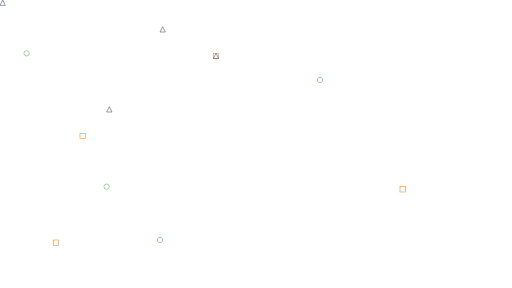
t = 0.00 s
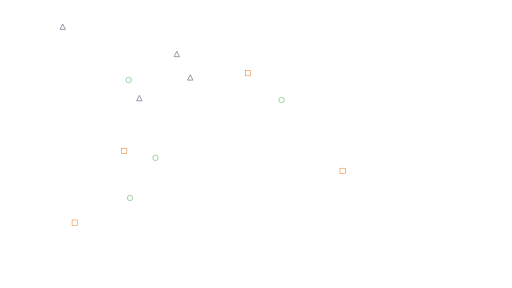
t = 4.50 s
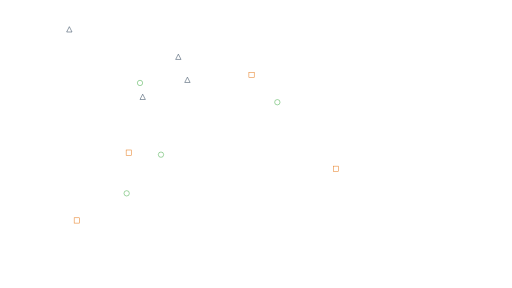
t = 5.00 s
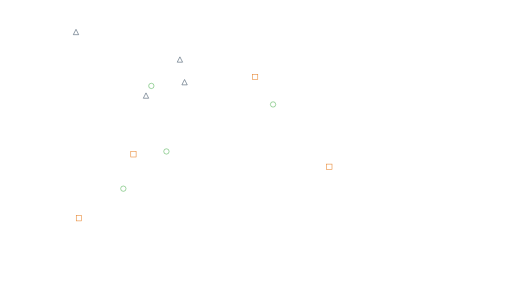
t = 5.50 s
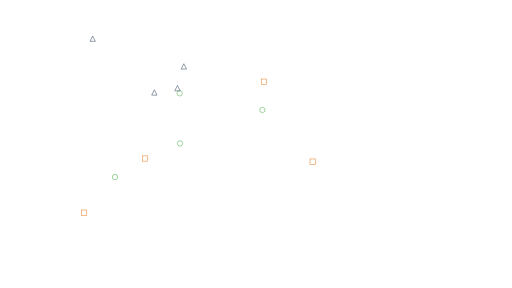
t = 6.75 s
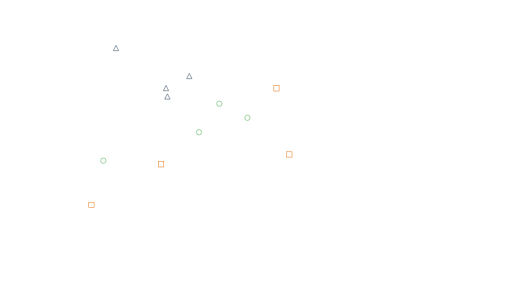
t = 8.50 s

The animated SVG that drew these frames (rendered in a browser with its animation timeline set to each time). Animation: 20 SMIL elements (animate=16,animateTransform=4); frames cover the first 8.50 s, repeats indefinitely.

<svg viewBox="0 0 1920 1080" xmlns="http://www.w3.org/2000/svg">
  <!-- Forma 1: Círculos -->
  <circle cx="100" cy="200" r="10" fill="none" stroke="#4caf50" stroke-width="2">
    <animate attributeName="cx" from="100" to="1800" dur="20s" repeatCount="indefinite" />
    <animate attributeName="cy" from="200" to="600" dur="18s" repeatCount="indefinite" />
  </circle>
  <circle cx="600" cy="900" r="10" fill="none" stroke="#4caf50" stroke-width="2">
    <animate attributeName="cx" from="600" to="50" dur="22s" repeatCount="indefinite" />
    <animate attributeName="cy" from="900" to="200" dur="20s" repeatCount="indefinite" />
  </circle>
  <circle cx="1200" cy="300" r="10" fill="none" stroke="#4caf50" stroke-width="2">
    <animate attributeName="cx" from="1200" to="400" dur="25s" repeatCount="indefinite" />
    <animate attributeName="cy" from="300" to="700" dur="24s" repeatCount="indefinite" />
  </circle>
  <circle cx="400" cy="700" r="10" fill="none" stroke="#4caf50" stroke-width="2">
    <animate attributeName="cx" from="400" to="1500" dur="27s" repeatCount="indefinite" />
    <animate attributeName="cy" from="700" to="100" dur="25s" repeatCount="indefinite" />
  </circle>

  <!-- Forma 2: Quadrados -->
  <rect x="300" y="500" width="20" height="20" fill="none" stroke="#e67e22" stroke-width="2">
    <animate attributeName="x" from="300" to="1200" dur="26s" repeatCount="indefinite" />
    <animate attributeName="y" from="500" to="800" dur="24s" repeatCount="indefinite" />
  </rect>
  <rect x="1500" y="700" width="20" height="20" fill="none" stroke="#e67e22" stroke-width="2">
    <animate attributeName="x" from="1500" to="100" dur="28s" repeatCount="indefinite" />
    <animate attributeName="y" from="700" to="300" dur="26s" repeatCount="indefinite" />
  </rect>
  <rect x="800" y="200" width="20" height="20" fill="none" stroke="#e67e22" stroke-width="2">
    <animate attributeName="x" from="800" to="1600" dur="30s" repeatCount="indefinite" />
    <animate attributeName="y" from="200" to="600" dur="28s" repeatCount="indefinite" />
  </rect>
  <rect x="200" y="900" width="20" height="20" fill="none" stroke="#e67e22" stroke-width="2">
    <animate attributeName="x" from="200" to="700" dur="32s" repeatCount="indefinite" />
    <animate attributeName="y" from="900" to="400" dur="30s" repeatCount="indefinite" />
  </rect>

  <!-- Forma 3: Triângulos -->
  <polygon points="10,0 20,20 0,20" fill="none" stroke="#34495e" stroke-width="2">
    <animateTransform attributeName="transform" type="translate" from="0 0" to="1500 600" dur="30s" repeatCount="indefinite" />
  </polygon>
  <polygon points="10,0 20,20 0,20" fill="none" stroke="#34495e" stroke-width="2">
    <animateTransform attributeName="transform" type="translate" from="600 100" to="1000 800" dur="34s" repeatCount="indefinite" />
  </polygon>
  <polygon points="10,0 20,20 0,20" fill="none" stroke="#34495e" stroke-width="2">
    <animateTransform attributeName="transform" type="translate" from="800 200" to="200 700" dur="28s" repeatCount="indefinite" />
  </polygon>
  <polygon points="10,0 20,20 0,20" fill="none" stroke="#34495e" stroke-width="2">
    <animateTransform attributeName="transform" type="translate" from="400 400" to="1200 100" dur="32s" repeatCount="indefinite" />
  </polygon>
</svg>
